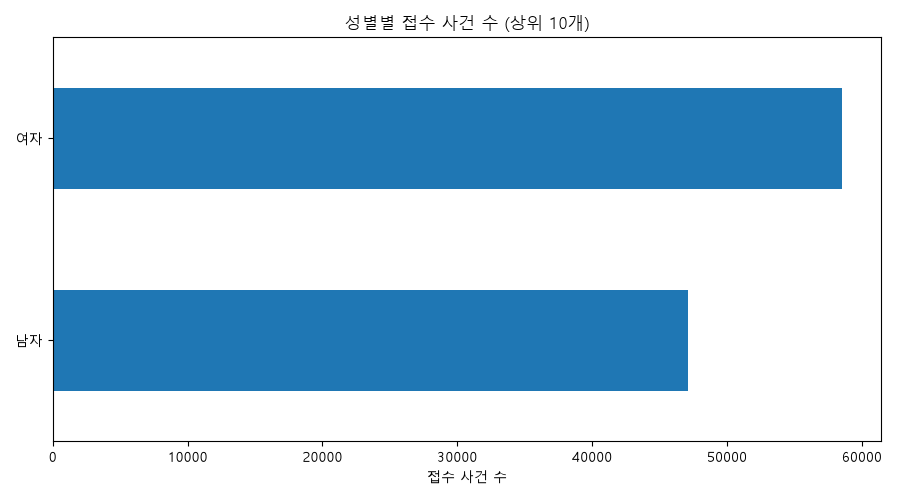

Source data for this figure (header and first rows):
성별, 건수, 비율(%)
여자, 58518, 55.39
남자, 47136, 44.61
